pico-8 play session: no input (idle), after a click and taps of 🅾, ❎, 🅾+❎, 🅾 in the second before t = 0

[t = 1 s] idle ~1s (no d-pad/buttons)
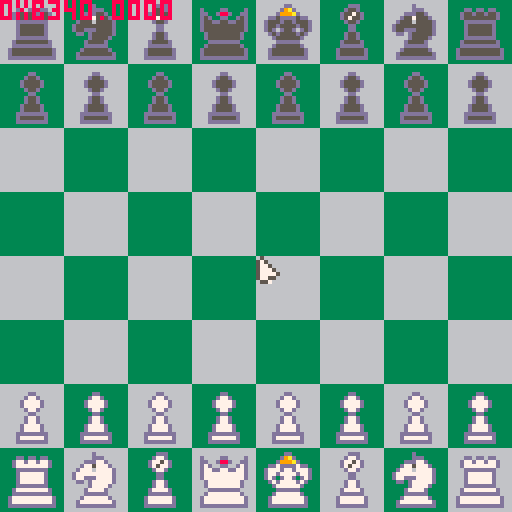

pico-8 cartridge
version 43
__lua__
-- mouse/vars

function peek_packet(address)
	local z_hash=peek4(address)
	local score=peek2(address+4)
	local depth=peek(address+6)
	local flags=peek(address+7)
	
	packet={
		z_hash=z_hash,
		score=score,
		depth=depth,
		flags=flags
	}
	
	return packet
end

function poke_packet(packet,address)
	poke4(address,packet.z_hash)
	poke2(address+4,packet.score)
	poke(address+6,packet.depth)
	poke(address+7,packet.flags)
end

-- bits 1-8 starting from right
function ret_bit(byte,index)
	index-=1
	return band(byte>>index,1)
end

mouse={
	x=64,y=98,
	just_pressed=false,
	lock=false,
	pressed=false,
	target=-1,
	tx,ty,
	lx,ly,		--last x-y pos
	p=46,
	
	is_b_col=function(s,b)
		if 	s.x<b.x+b.w 
		and	s.x>b.x
		and s.y>b.y
		and s.y<b.y+b.h then
			return true
		else return false	
		end
	end,
	
	init=function(s)
		poke(0x5f2d, 1)
	end,
	
	update=function(self)
		self.just_pressed=false
		self.x=stat(32)
		self.y=stat(33)
		if (stat(34)==1) then
			self.pressed=true
			self.p=47
			elseif (stat(34)==0) 
			and self.pressed==true then
				self.pressed=false
				self.just_pressed=true
				self.lx=self.x
				self.ly=self.y
				self.p=46
		end
	end,
	
	draw=function(s)
		spr(s.p,mouse.x,mouse.y)
	end
}

state={
	menu=true,
	board=false,
	paused=false
}

-->8
-- peice logic

function pokebb(x,y,int)
	poke(8000+x+(y*8),int)
end

function peekbb(x,y)
	return peek(8000+x+(y*8))
end

-- @p step pokes if possible on
function p_step(x,y,dx,dy,i)
	local sx=x+dx
	local sy=y+dy
	local val=peekbb(sx,sy)
	if val!=1 and sx>-1 and sx<8
	and sy>-1 and sy<9 and i<8 then
		pokebb(sx,sy,3)
		if val==2 then i=8
		else
			p_step(sx,sy,dx,dy,i+1)
		end
	end
end

-- @pawn possible
function pawn_possible(i)
	local x1=p[i].x
	local y1=p[i].y-p[i].c
	local y=p[i].y
	local y2=p[i].y-(p[i].c*2)

	if	bb:pos_is(x1,y1)==0 then
		poke(m+y1*8+x1,3)
	end
	

	
-- two peice move and en passunte
	if p[i].init==true then
		poke(m+y2*8+x1,3)
	end
	
	if x1>0
	and bb:pos_is(x1-1,y1)==2 then
		poke(m+y1*8+(x1-1),3)
	end
	
	if x1<7
	and bb:pos_is(x1+1,y1)==2 then
		poke(m+y1*8+(x1+1),3)
	end
	
	p[i].init=false
end

-- @bish possible
function bish_possible(i)
	local x=p[i].x
	local y=p[i].y
	p_step(x,y,-1,-1,1)
	p_step(x,y,1,-1,1) 
	p_step(x,y,-1,1,1)
	p_step(x,y,1,1,1)
end

-- @rook possible
function rook_possible(i)
	local x=p[i].x
	local y=p[i].y
	p_step(x,y,0,-1,1)
	p_step(x,y,0,1,1)
	p_step(x,y,-1,0,1)
	p_step(x,y,1,0,1)
end

-- @knite possible
function knite_possible(i)
	local x=p[i].x
	local y=p[i].y
	p_step(x,y,-1,-2,7)
	p_step(x,y,1,-2,7)
	p_step(x,y,-1,2,7)
	p_step(x,y,1,2,7)
	p_step(x,y,2,-1,7)
	p_step(x,y,2,1,7)
	p_step(x,y,-2,-1,7)
	p_step(x,y,-2,1,7)
end

-- @queen possible
function queen_possible(i)
	local x=p[i].x
	local y=p[i].y
	--rook like
	p_step(x,y,0,-1,1)
	p_step(x,y,0,1,1)
	p_step(x,y,-1,0,1)
	p_step(x,y,1,0,1)
	--bish like
	p_step(x,y,-1,-1,1)
	p_step(x,y,1,-1,1) 
	p_step(x,y,-1,1,1)
	p_step(x,y,1,1,1)	
end

-- @king possible
function king_possible(i)
	local x=p[i].x
	local y=p[i].y
	--rook like
	p_step(x,y,0,-1,7)
	p_step(x,y,0,1,7)
	p_step(x,y,-1,0,7)
	p_step(x,y,1,0,7)
	--bish like
	p_step(x,y,-1,-1,7)
	p_step(x,y,1,-1,7) 
	p_step(x,y,-1,1,7)
	p_step(x,y,1,1,7)	
end
-->8
-- chess board & pieces

-- @piece array
p_draw={{--p[1]==black p[2]==white
	pawn=0,knite=2,rook=4,bish=6,
	queen=8,king=10},{
	pawn=32,knite=34,rook=36,bish=38,
	queen=40,king=42}}
--[[pawn=1,knite=2,rook=3,bish=4
king=5,queen=6, white=negative
 @board array
--]]
brd={
	{4,2,6,8,10,6,2,4},
	{0,0,0,0,0,0,0,0},
	{-1,-1,-1,-1,-1,-1,-1,-1},
	{-1,-1,-1,-1,-1,-1,-1,-1},
	{-1,-1,-1,-1,-1,-1,-1,-1},
	{-1,-1,-1,-1,-1,-1,-1,-1},
	{32,32,32,32,32,32,32,32},
	{36,34,38,40,42,38,34,36}}

p={}

g=_ENV

game={
	turn=1,
	held=0,
	last_turn=0
}

-- @init objects
function init_obj()

-- allow for global.var
	class=setmetatable({
		new=function(self,tbl)
			tbl=setmetatable(tbl or {},{
				__index=function(self,key)
			local raw=rawget(self,key)
					if raw!=nil then return raw end
			local class=self.class[key]
					or class[key]
			if class!=nil then return class end
			return _ENV[key]	
				end
			})
			return tbl
		end,
	
--	if tbl.update then
--		tbl.__index
--	end,
	
		init=function()end
	},{__index=_ENV})

	piece=class:new({
		_class = class,
		x=64,
		y=64,
		c,	n, -- c=color, n=print clr
		rank,
		init=true,	
		held=false,
		index=0,
		visible=true,
		skipped=false,--en passsunte
			
		new=function(s,tbl)
			tbl=tbl or {}
			tbl._class=s._class
			setmetatable(tbl,{
				__index=s
			})
		 return tbl
	 end,
	 
	 update=function(s)
	 	if s.rank=='pawn'
	 	and s.skipped==true
	 	and game.last_turn==s.c then
--	 		s.skipped=false
	  elseif mouse.pressed 
	  and bx==s.x 
	  and by==s.y
	  and game.turn==s.c 
	  and mouse.target==-1 then
	  	mouse.target=s.index
	  	s.visible=false
	  	bb:change_all(0)
				bb:my_col(game.turn,1)
				bb:my_col(game.turn*-1,2)
				bb:mask_possible(s.index)
				if s.rank=='pawn' then
					if s.c==1 
					and s.y==6 then
						s.init=true
					elseif s.c==-1
					and s.y==1 then
						s.init=true
					else
						s.init=false
					end
				end
	  elseif mouse.target==s.index
	  and mouse.just_pressed 
	  and bb:is_move(bx,by)	then
				s.visible=true
				mouse.target=-1
				if bx!=s.x or by!=s.y then
					local i=bb:what_i(bx,by)
					local i2=bb:what_i(bx,by+s.c)
-- en passunte
					if i2!=nil then
						if p[i2].skipped then
							p[i2].visible=false
							p[i2].x=200
							p[i2].y=200
						end
					end
					
					if i!=nil then
						p[i].visible=false
						p[i].x=200
						p[i].y=200
					end
					s.x=bx
					s.y=by
					swap_turn()
					s.init=false
				end
			elseif s.rank=='pawn' 
			and s.y==0 and s.c==1
			or s.rank=='pawn' and
			s.y==7 and s.c==-1 then
				s.rank='queen'
				if s.c==-1 then s.n=8
				else s.n=40 end
				flag[2]=100
			elseif s.rank=='king'
			and s.visible==false 
			and s.x>128 then
				if s.c==-1 then
					game.winner='white'
					else
					game.winner='black'
				end
	  end
	 end,
	 
	 draw=function(s)
	 	if s.visible==true then
	 		spr_2x2(s.n,s.x,s.y)
	 	end
	 end	
	})
	
	--[[	@num state
	#0==empty coordinate,
	#1==freindly peice,
	#2==enemy peice,
	#3==current peice can place				possible move
	
	@byte board	--]]
	
	m=8000 --	memory offset
	
	bb=class:new({	-- bb=byte board
		_class = class,
		mem_strt=8000,--address (0,0)		top left
		mem_end=8064,--	address (7,7)			bottom right
		tc=0, --	target color
		fp=1, --	freindly peice, cant move there
		
-- returns i value of p x,y
		what_i=function(s,x,y)
			for i=1,#p do
				if p[i].x==x 
				and p[i].y==y then
				return	i end end
		end,
		
-- returns state of x,y
		pos_is=function(s,x,y)
			return peek(m+x+(y*8))
		end,
		
--[[ returns true or false
if peice can move
to pos x,y	--]]
		is_move=function(s,x,y)
			local x1=x
			local y1=y*8
			if peek(m+x1+y1)==3 then
			return true
			else return false end
		end,
		
-- change all pos to int
		change_all=function(s,int)
			for i=1,64 do
				poke(i+m,int)
			end
		end,
		
-- marks frendly and enemy peice
		my_col=function(s,c,int)
			for i=1,#p do
				if p[i].c==c then
				poke(m+(p[i].y*8)+(p[i].x),int)

				end
			end
		end,
		
--show possible moves per rank
		mask_possible=function(s,i)
			pokebb(p[i].x,p[i].y,3)
			if p[i].rank=='pawn' then
				pawn_possible(i)
			elseif p[i].rank=='bish' then
				bish_possible(i)
			elseif p[i].rank=='rook' then
				rook_possible(i)
			elseif p[i].rank=='knite' then
				knite_possible(i)
			elseif p[i].rank=='queen' then
				queen_possible(i)
			elseif p[i].rank=='king' then
				king_possible(i)
			end
		end,
		
--draw possible moves
		draw_possible=function(s)
			for i=1,64 do
				if peek(m+i)==3 then
					local y=flr(i/8)
					local x=i%8
					spr_2x2(14,x,y)
				end
			end
		end
	
	})
	
end

-- @swap turn
function swap_turn()
	if game.turn==-1 then
		game.turn=1
	else game.turn=-1 end
	game.last_turn=game.turn*-1
end

-- @add piece
function add_p(prank,px,py,pc,pn)
	add(p,piece:new({
		rank=prank,x=px,y=py,
		c=pc,n=pn,
		index=#p+1
		}))
end

-- @init board
function init_board(clr)
	local ryl_y=0
	local pwn_y=1
	local c=1 
	
	if clr==1 then -- 1 = white
		ryl_y=7
		pwn_y=6
		c=2 -- 2=black
	end
	
	for x=1,8 do-- pawns
		add_p('pawn',x-1,pwn_y,clr,p_draw[c].pawn)
	end
	
	add_p('rook',0,ryl_y,clr,p_draw[c].rook)
	add_p('knite',1,ryl_y,clr,p_draw[c].knite)
	add_p('bish',2,ryl_y,clr,p_draw[c].bish)
	add_p('queen',3,ryl_y,clr,p_draw[c].queen)
	add_p('king',4,ryl_y,clr,p_draw[c].king)
	add_p('bish',5,ryl_y,clr,p_draw[c].bish)
	add_p('knite',6,ryl_y,clr,p_draw[c].knite)
	add_p('rook',7,ryl_y,clr,p_draw[c].rook)

end
p_pos=false

-- @update board
function update_board()
	bx=flr(mouse.x/16)
	by=flr(mouse.y/16)
	lx=flr(mouse.lx/16)
	ly=flr(mouse.ly/16)
	px=bx+1
	py=by+1

	if game.winner==nil then
		for piece in all(p) do
			piece:update()
		end
	end
end

-- @get rank
function get_rank(i)
	return p[i].rank
end

-- @draw suggestion
function draw_sug(x,y,rank)
	if x>0 or x<8 then x*=16 end
	if y>0 or y<8 then y*=16 end
	local t=mouse.target
	if	rank=='pawn' then
		rectfill(x+6,y+6,x+9,y+9,13)
	end
end

-- @draw pieces
function draw_pieces()
	for i=1,#p do
		p[i]:draw()
	end
	if game.winner!=nil then
		rectfill(44,58,88,67,2)
		print(game.winner,46,60,9)
		print(' wins!',66,60,9)

	end
end

-- @spr 2x2
function spr_2x2(i,x,y)
	if x>0 or x<8 then x*=16 end
	if y>0 or y<8 then y*=16 end
	spr(i,x,y)
	spr(i+1,x+8,y)
	spr(i+16,x,y+8)
	spr(i+17,x+8,y+8)
end

function smap(mx,my,mxs,mys,x,y,xs,ys)
	-- mx = section of map to draw top left corner x in tiles
	-- my = section of map to draw top left corner y in tiles
	-- mxs = width of map section to draw in tiles
	-- mys = height of map section to draw in tiles
	-- x = screen position top left corner x in pixels
	-- y = screen position top left corner y in pixels
	-- xs = how wide to draw section in pixels
	-- ys = how tall to draw section in pixels
	
	local yo=((mys*8-1)/ys)/8
	for i=1,ys+1 do
		tline(x,y-1+i,x+xs,y-1+i,mx,my-yo+i*yo,((mxs*8-1)/xs)/8)
	end
end
-->8
-- button stuff


function button_pressed(arg)
	if arg=='start_multi' then
		state.menu=false
		state.board=true
		init_board(-1)--init black PEAC
		init_board(1)--and white!
	end
end

function button_init()
	gb={}	-- global button array

	button={
		cx,cy,	-- center x,y
		str,cstr=6,	-- str clr
		x1,y1,w,h,
		x_off=1,y_off=4,--rrect ofset
		r=2,c1=5,c2=1,c3=1,	--c1 main button clr,c2 outline clr, c3 def clr
		cmo=2,--clr m_over
		px,py, -- print x,y
		br_off=1,	--back rect
		arg,--passed as arg when pressed
		
		new=function(s,tbl)
			tbl=tbl or {}
			setmetatable(tbl,{
			__index=s
			})
			return tbl
		end,
		
		init=function(s)
			s.x1=(s.cx-#s.str*2)-1-s.r
			s.y1=s.cy-s.r-s.y_off
			s.w1=#s.str*4+s.r*2+s.x_off
			s.h1=s.y_off*2+1
			
			s.x=s.x1-s.br_off
			s.y=s.y1-s.br_off
			s.w=s.w1+s.br_off*2
			s.h=s.h1+s.br_off*2
			
			s.py=s.cy-s.y_off
			s.px=s.cx-(#s.str*2)
		end,
		
		update=function(s,mouse)
			local mouse_coll=mouse:is_b_col(s)
			if mouse_coll then
				s.c2=s.cmo
			else
				s.c2=s.c3
			end
			if mouse.just_pressed
			and mouse_coll then
				button_pressed(s.arg)
			end
		end,
		
		draw=function(s)
			rrectfill(s.x,s.y,
			s.w,s.h,s.r,s.c2)
			rrectfill(s.x1,s.y1,
			s.w1,s.h1,s.r,s.c1)
			print(s.str,s.px,s.py,s.cstr)
		end
		
	}
	
	add(gb,button:new({
		cx=64,cy=64,--center x,y
		str='2 player chess',
		arg='start_multi'}))--button use
	
	for button in all(gb) do
		button:init()
	end
	
end

function button_update()
	for button in all(gb) do
		button:update(mouse)
	end
end

function button_draw()
	for button in all(gb) do
		button:draw()
	end
end
-->8
	-- zobrist - mem

addys={ -- memory addresses
	main_start=0x8000, -- free
	main_size=4096, -- bytes
	main_pack_size=8, -- bytes
--[[
extra mem space is for 
collision/linked lists addition
seperate to maximize var space
]]--
	extra_start=0x4300, -- user def
	extra_size=4864, -- bytes
	extra_pack_size=10, -- bytes
}

-- rets hash-mem-address
-- currently rets 
function hash_address(packet)
	local base=addys.main_start
	local p_size=addys.main_pack_size
	local size=addys.main_size	
	local hash=packet.z_hash
	hash=flr(hash)
	
--	address=base+((hash&(size-1))<<p_size)
	local address=base+(hash%size)*p_size

	return address
end

-- reads from dyn mem
function read(address)
-- needs to include ll/collison
	return peek_packet(address)
end

function insert(packet)
	local address=hash_address(packet)
	
-- if address is not taken
	if poke(address)==0 then
		poke_packet(packet,address)
	else
		
	end
end

-- delete index/address contents
function delete(address)
	poke4(address,0)
	poke4(address+4,0)
end

-- inits all zobrist hash values
function zobrist_prng()
	
	keys={}
		
	for i=1,63 do
-- position
		keys[i]={}
		for c=1,2 do
-- color
			keys[i][c]={}
			for p=1,6 do
-- peice?
				local rndint=rnd(0x7fff.ffff)
				poke4(8000,rndint)
				keys[i][c][p]=peek4(8000)
--				print(rndint)
			end
		end
	end
end

--returns zobrist hash of board
function ret_zhash()
	local hash=0
	
	for i=1,#p do
		if 	p[i].x<128
		and p[i].y<128 then
		
			local pos=p[i].y*8+p[i].x+1
				-- always ret 0?  ⬆️
		
			local col=p[i].c
			-- correct, trust
			if col==1 then
				col=2
			else
				col=1
			end
			
			local rank=0
			
			if p[i].rank=='pawn' then
				rank=1
			elseif p[i].rank=='rook' then
				rank=2
			elseif p[i].rank=='bish' then
				rank=3
			elseif p[i].rank=='knite' then
				rank=4
			elseif p[i].rank=='queen' then
				rank=5
			elseif p[i].rank=='king' then
				rank=6
			end
			
--			print(pos,20,20,8)
			if keys[pos]
			and keys[pos][col]
			and keys[pos][col][rank] then
				local key=keys[pos][col][rank]
				hash=bxor(hash,key)
			else

			end
		

		end
	end
	
	return hash
	
end
-->8
--
-->8
-- game loop

function _init()
	button_init()
	init_obj()
	poke(0x5f2d, 1)
	bb:change_all(2)
	zobrist_prng()
	
	packet={
		z_hash=ret_zhash(),
		score=120,
		depth=6,
		flags=1
	}
	
	
end

function _update()
	mouse:update()
	if state.menu then
		button_update()
	elseif state.board then
		update_board()
	end
end

function _draw()
	cls()

	if state.menu then
		button_draw()
	elseif state.board then
		map()
		draw_pieces()
	end

	if mouse.target>-1 then
		local t=mouse.target 
		bb:draw_possible()
		spr_2x2(p[t].n,(mouse.x/16)-0.5,(mouse.y/16)-0.5)
	end
--	flags:draw()
	packet.z_hash=ret_zhash()
	htest=hash_address(packet)
	print(tostr(htest,true),8)
	
	mouse:draw()
end
__gfx__
00000000000000000000000000000000000000000000000000000000000000000000000000000000000000000000000000000000000000000000000000000000
00000000000000000000000d0000000000000000000000000000000ddd00000000000000000000000000000dd000000000000000000000000000000000000000
0000000dd00000000000000ddd0000000000dd0dd0dd0000000000d55d00000000d0000dd0000d00000000d9ad00000000000000000000000000000000000000
000000d55d00000000000ddd55d00000000d55d55d55d00000000d5575d0000000dd00d88d00dd0000000d999ad0000000000000000000000000000000000000
00000d5555d000000000d557555d0000000d55555555d00000000d5755d0000000d5d00dd00d5d00000dd5dddd5dd00000000000000000000000000000000000
00000d5555d00000000d55565555d0000000dddddddd0000000000d55d00000000d55dd55dd55d0000d555d55d555d0000000000000000000000000000000000
000000d55d00000000d555555555d0000000d555555d00000000000dd000000000d5555555555d0000d55d5555d55d0000000000000000000000000000000000
0000000dd000000000d55ddd5555d0000000d555555d00000000000dd000000000d5555555555d0000d5d0d55d0d5d0000000000000000000000000dd0000000
000000d55d000000000dd0d55555d0000000d555555d0000000000d55d000000000d55555555d000000d5d5555d5d00000000000000000000000000dd0000000
000000d55d000000000000d5555d00000000dddddddd0000000000d55d000000000d55555555d0000000d555555d000000000000000000000000000000000000
00000d5555d0000000000d5555d00000000d55555555d00000000d5555d000000000dddddddd000000000dddddd0000000000000000000000000000000000000
00000d5555d0000000000dddddd00000000dddddddddd00000000dddddd00000000d55555555d0000000d555555d000000000000000000000000000000000000
0000dddddddd00000000d555555d000000d5555555555d000000d555555d000000d5555555555d00000d55555555d00000000000000000000000000000000000
0000d555555d0000000d55555555d00000d5555555555d000000d555555d000000d5555555555d00000d55555555d00000000000000000000000000000000000
0000dddddddd0000000dddddddddd00000dddddddddddd000000dddddddd000000dddddddddddd00000dddddddddd00000000000000000000000000000000000
00000000000000000000000000000000000000000000000000000000000000000000000000000000000000000000000000000000000000000000000000000000
00000000000000000000000000000000000000000000000000000000000000000000000000000000000000000000000000000000000000000500000000000000
00000000000000000000000d0000000000000000000000000000000ddd00000000000000000000000000000dd000000000000000000000005750000005000000
0000000dd00000000000000ddd0000000000dd0dd0dd0000000000d77d00000000d0000dd0000d00000000d9ad00000000000000000000005775000005500000
000000d77d00000000000ddd77d00000000d77d77d77d00000000d7757d0000000dd00d88d00dd0000000d999ad0000000000000000000005777500005550000
00000d7777d000000000d775777d0000000d77777777d00000000d7577d0000000d7d00dd00d7d00000dd7dddd7dd00000000000000000005777750005555000
00000d7777d00000000d77767777d0000000dddddddd0000000000d77d00000000d77dd77dd77d0000d777d77d777d0000000000000000005775500005500000
000000d77d00000000d777777777d0000000d777777d00000000000dd000000000d7777777777d0000d77d7777d77d0000000000000000000557000000050000
0000000dd000000000d77ddd7777d0000000d777777d00000000000dd000000000d7777777777d0000d7d0d77d0d7d0000000000000000000000000000000000
000000d77d000000000dd0d77777d0000000d777777d0000000000d77d000000000d77777777d000000d7d7777d7d00000000000000000003333333366666666
000000d77d000000000000d7777d00000000dddddddd0000000000d77d000000000d77777777d0000000d777777d000000000000000000003333333366666666
00000d7777d0000000000d7777d00000000d77777777d00000000d7777d000000000dddddddd000000000dddddd0000000000000000000003333333366666666
00000d7777d0000000000dddddd00000000dddddddddd00000000dddddd00000000d77777777d0000000d777777d000000000000000000003333333366666666
0000dddddddd00000000d777777d000000d7777777777d000000d777777d000000d7777777777d00000d77777777d00000000000000000003333333366666666
0000d777777d0000000d77777777d00000d7777777777d000000d777777d000000d7777777777d00000d77777777d00000000000000000003333333366666666
0000dddddddd0000000dddddddddd00000dddddddddddd000000dddddddd000000dddddddddddd00000dddddddddd00000000000000000003333333366666666
00000000000000000000000000000000000000000000000000000000000000000000000000000000000000000000000000000000000000003333333366666666
__map__
3f3f3e3e3f3f3e3e3f3f3e3e3f3f3e3e00000000000000000000000000000000000000000000000000000000000000000000000000000000000000000000000000000000000000000000000000000000000000000000000000000000000000000000000000000000000000000000000000000000000000000000000000000000
3f3f3e3e3f3f3e3e3f3f3e3e3f3f3e3e00000000000000000000000000000000000000000000000000000000000000000000000000000000000000000000000000000000000000000000000000000000000000000000000000000000000000000000000000000000000000000000000000000000000000000000000000000000
3e3e3f3f3e3e3f3f3e3e3f3f3e3e3f3f00000000000000000000000000000000000000000000000000000000000000000000000000000000000000000000000000000000000000000000000000000000000000000000000000000000000000000000000000000000000000000000000000000000000000000000000000000000
3e3e3f3f3e3e3f3f3e3e3f3f3e3e3f3f00000000000000000000000000000000000000000000000000000000000000000000000000000000000000000000000000000000000000000000000000000000000000000000000000000000000000000000000000000000000000000000000000000000000000000000000000000000
3f3f3e3e3f3f3e3e3f3f3e3e3f3f3e3e00000000000000000000000000000000000000000000000000000000000000000000000000000000000000000000000000000000000000000000000000000000000000000000000000000000000000000000000000000000000000000000000000000000000000000000000000000000
3f3f3e3e3f3f3e3e3f3f3e3e3f3f3e3e00000000000000000000000000000000000000000000000000000000000000000000000000000000000000000000000000000000000000000000000000000000000000000000000000000000000000000000000000000000000000000000000000000000000000000000000000000000
3e3e3f3f3e3e3f3f3e3e3f3f3e3e3f3f00000000000000000000000000000000000000000000000000000000000000000000000000000000000000000000000000000000000000000000000000000000000000000000000000000000000000000000000000000000000000000000000000000000000000000000000000000000
3e3e3f3f3e3e3f3f3e3e3f3f3e3e3f3f00000000000000000000000000000000000000000000000000000000000000000000000000000000000000000000000000000000000000000000000000000000000000000000000000000000000000000000000000000000000000000000000000000000000000000000000000000000
3f3f3e3e3f3f3e3e3f3f3e3e3f3f3e3e00000000000000000000000000000000000000000000000000000000000000000000000000000000000000000000000000000000000000000000000000000000000000000000000000000000000000000000000000000000000000000000000000000000000000000000000000000000
3f3f3e3e3f3f3e3e3f3f3e3e3f3f3e3e00000000000000000000000000000000000000000000000000000000000000000000000000000000000000000000000000000000000000000000000000000000000000000000000000000000000000000000000000000000000000000000000000000000000000000000000000000000
3e3e3f3f3e3e3f3f3e3e3f3f3e3e3f3f00000000000000000000000000000000000000000000000000000000000000000000000000000000000000000000000000000000000000000000000000000000000000000000000000000000000000000000000000000000000000000000000000000000000000000000000000000000
3e3e3f3f3e3e3f3f3e3e3f3f3e3e3f3f00000000000000000000000000000000000000000000000000000000000000000000000000000000000000000000000000000000000000000000000000000000000000000000000000000000000000000000000000000000000000000000000000000000000000000000000000000000
3f3f3e3e3f3f3e3e3f3f3e3e3f3f3e3e00000000000000000000000000000000000000000000000000000000000000000000000000000000000000000000000000000000000000000000000000000000000000000000000000000000000000000000000000000000000000000000000000000000000000000000000000000000
3f3f3e3e3f3f3e3e3f3f3e3e3f3f3e3e00000000000000000000000000000000000000000000000000000000000000000000000000000000000000000000000000000000000000000000000000000000000000000000000000000000000000000000000000000000000000000000000000000000000000000000000000000000
3e3e3f3f3e3e3f3f3e3e3f3f3e3e3f3f00000000000000000000000000000000000000000000000000000000000000000000000000000000000000000000000000000000000000000000000000000000000000000000000000000000000000000000000000000000000000000000000000000000000000000000000000000000
3e3e3f3f3e3e3f3f3e3e3f3f3e3e3f3f00000000000000000000000000000000000000000000000000000000000000000000000000000000000000000000000000000000000000000000000000000000000000000000000000000000000000000000000000000000000000000000000000000000000000000000000000000000
